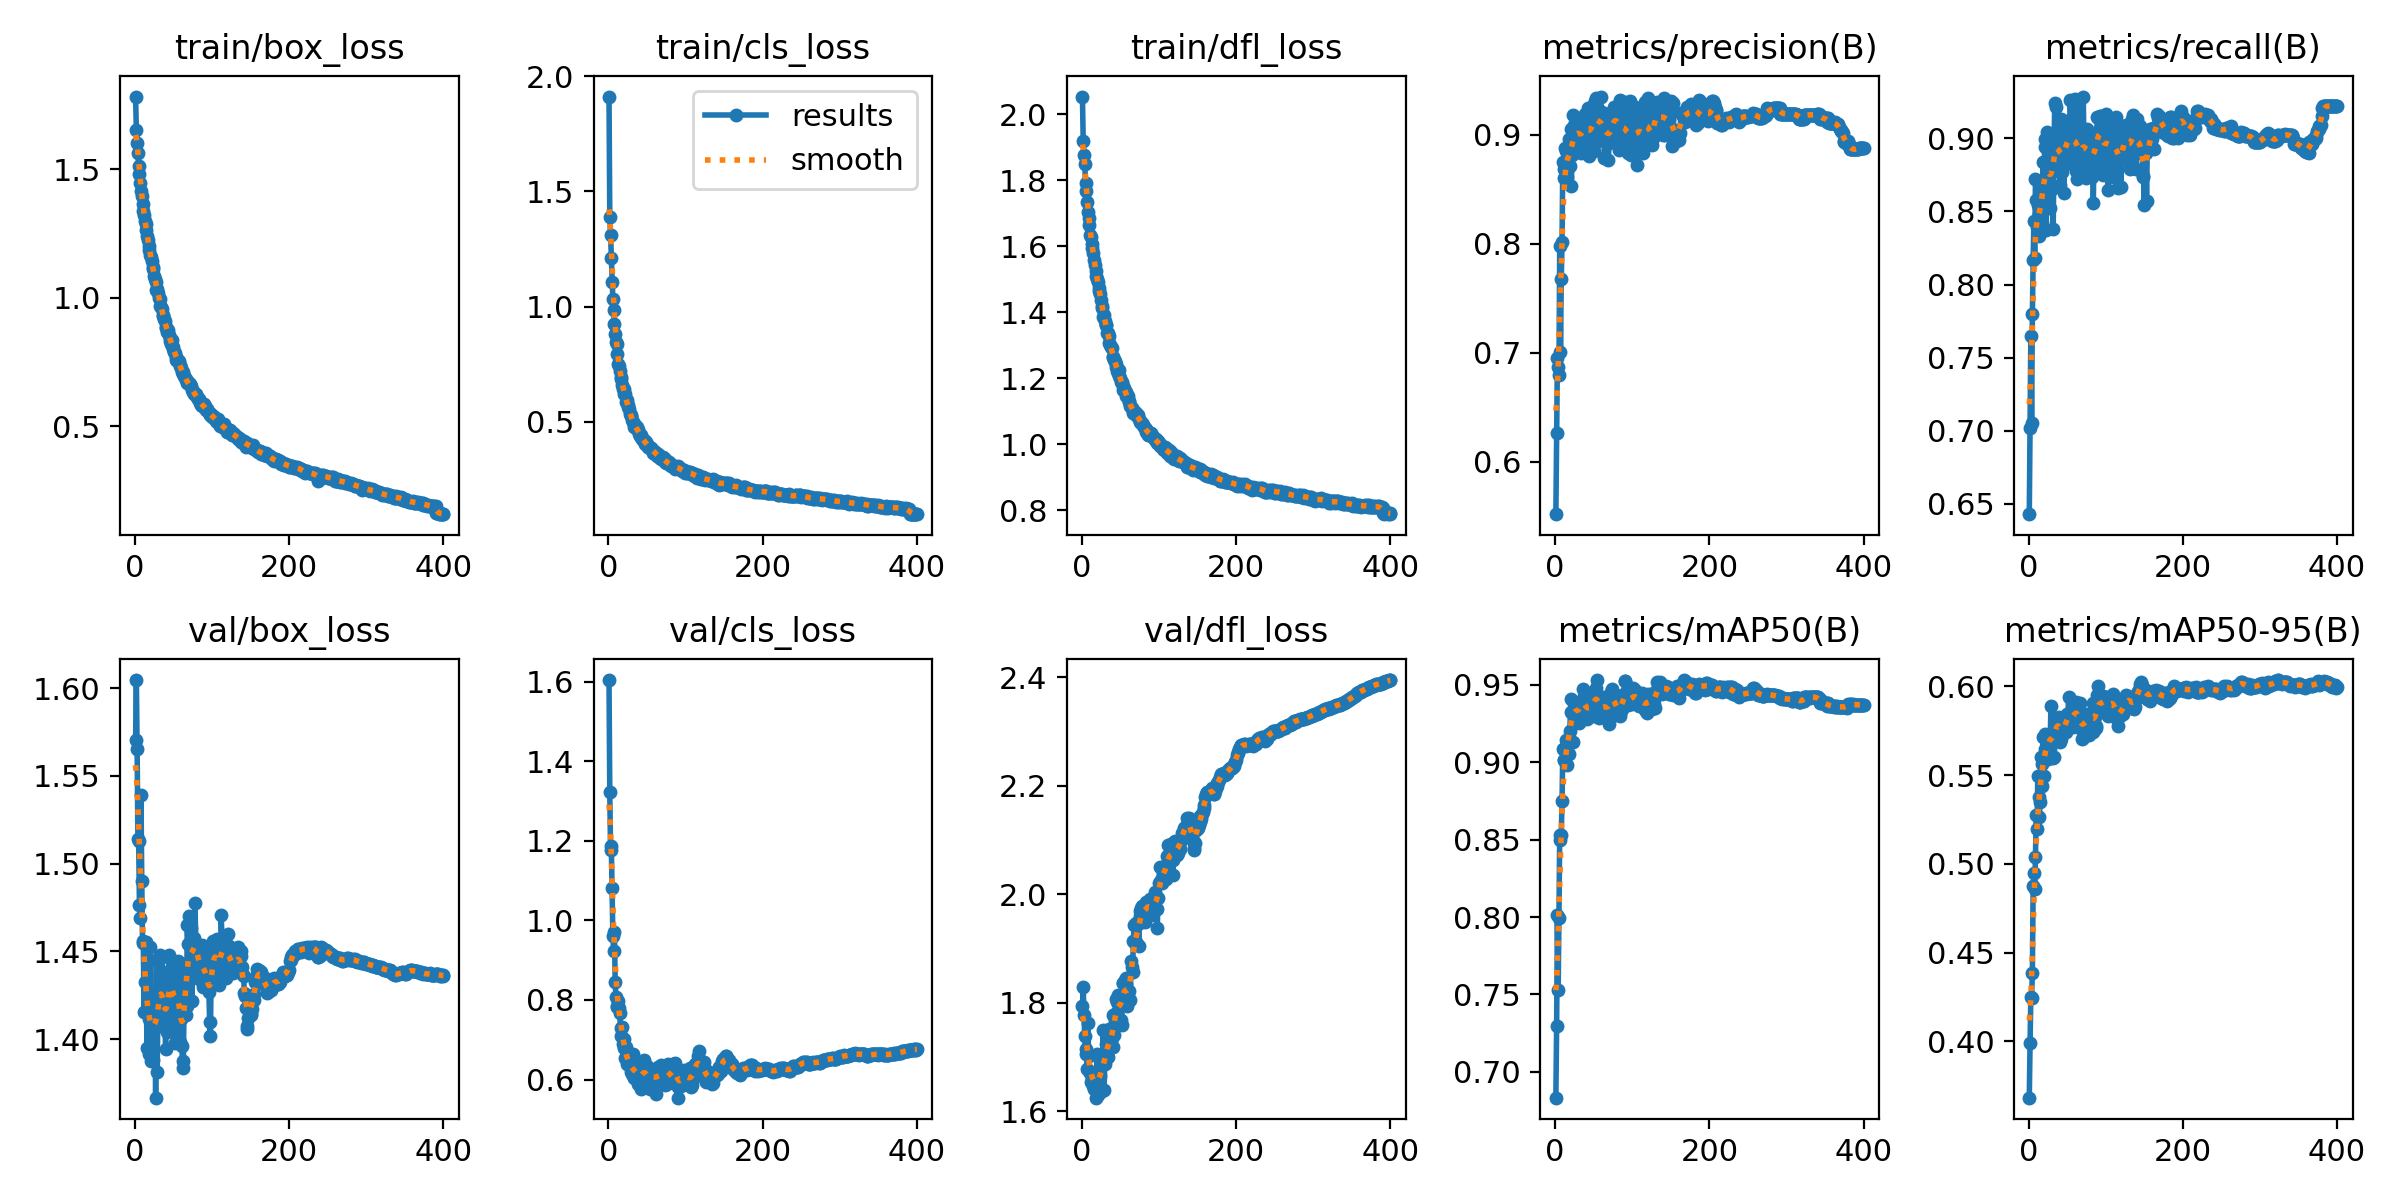

The table this chart was drawn from, first rows:
epoch, time, train/box_loss, train/cls_loss, train/dfl_loss, metrics/precision(B), metrics/recall(B), metrics/mAP50(B), metrics/mAP50-95(B), val/box_loss, val/cls_loss, val/dfl_loss, lr/pg0, lr/pg1, lr/pg2
1, 966.4, 1.782, 1.912, 2.054, 0.5517, 0.643, 0.6833, 0.3683, 1.571, 1.604, 1.795, 0.06688, 9.96575e-05, 9.96575e-05
2, 1648, 1.653, 1.391, 1.92, 0.6262, 0.7016, 0.7297, 0.3989, 1.605, 1.323, 1.829, 0.03365, 0.0001992, 0.0001992
3, 2600, 1.602, 1.31, 1.878, 0.6946, 0.7648, 0.8013, 0.4249, 1.565, 1.177, 1.777, 0.0004123, 0.0002982, 0.0002982
4, 3243, 1.564, 1.213, 1.85, 0.6865, 0.7056, 0.753, 0.4243, 1.514, 1.187, 1.739, 0.0002978, 0.0002978, 0.0002978
5, 3795, 1.511, 1.108, 1.793, 0.6793, 0.7795, 0.7995, 0.4388, 1.513, 1.081, 1.706, 0.000297, 0.000297, 0.000297
6, 4315, 1.483, 1.032, 1.769, 0.7978, 0.8167, 0.8528, 0.4873, 1.476, 0.9605, 1.716, 0.0002963, 0.0002963, 0.0002963
7, 4839, 1.446, 0.9836, 1.733, 0.7005, 0.8434, 0.8499, 0.495, 1.469, 0.9227, 1.679, 0.0002955, 0.0002955, 0.0002955
8, 5363, 1.415, 0.9249, 1.705, 0.767, 0.8182, 0.8532, 0.4857, 1.539, 0.9716, 1.762, 0.0002948, 0.0002948, 0.0002948
9, 5848, 1.395, 0.8822, 1.685, 0.8013, 0.8718, 0.8747, 0.504, 1.49, 0.8458, 1.701, 0.0002941, 0.0002941, 0.0002941
10, 6297, 1.363, 0.8452, 1.663, 0.8745, 0.8578, 0.9085, 0.5278, 1.456, 0.8072, 1.674, 0.0002933, 0.0002933, 0.0002933
11, 6755, 1.335, 0.8354, 1.634, 0.8604, 0.8393, 0.9012, 0.5199, 1.455, 0.7822, 1.671, 0.0002926, 0.0002926, 0.0002926
12, 7228, 1.322, 0.795, 1.627, 0.8683, 0.854, 0.9011, 0.5494, 1.415, 0.7837, 1.654, 0.0002918, 0.0002918, 0.0002918
13, 7634, 1.3, 0.749, 1.606, 0.8879, 0.8334, 0.9076, 0.5378, 1.433, 0.7974, 1.659, 0.0002911, 0.0002911, 0.0002911
14, 8167, 1.288, 0.7398, 1.596, 0.8849, 0.8482, 0.914, 0.5263, 1.455, 0.7789, 1.669, 0.0002903, 0.0002903, 0.0002903
15, 8588, 1.264, 0.7185, 1.581, 0.8786, 0.8419, 0.8982, 0.5349, 1.416, 0.7668, 1.646, 0.0002896, 0.0002896, 0.0002896
16, 9110, 1.24, 0.6954, 1.56, 0.8607, 0.8671, 0.9122, 0.56, 1.395, 0.7092, 1.642, 0.0002889, 0.0002889, 0.0002889
17, 9521, 1.224, 0.6843, 1.544, 0.8784, 0.8491, 0.9132, 0.5566, 1.427, 0.7297, 1.671, 0.0002881, 0.0002881, 0.0002881
18, 10114, 1.2, 0.6581, 1.524, 0.8955, 0.8421, 0.9053, 0.5438, 1.412, 0.7329, 1.645, 0.0002874, 0.0002874, 0.0002874
19, 10520, 1.186, 0.6425, 1.51, 0.8715, 0.8841, 0.9204, 0.5715, 1.391, 0.6894, 1.625, 0.0002866, 0.0002866, 0.0002866
20, 11058, 1.166, 0.6409, 1.5, 0.9052, 0.8588, 0.9321, 0.5495, 1.453, 0.7012, 1.705, 0.0002859, 0.0002859, 0.0002859
21, 11590, 1.157, 0.6192, 1.491, 0.8525, 0.8998, 0.941, 0.5649, 1.388, 0.6796, 1.629, 0.0002852, 0.0002852, 0.0002852
22, 12156, 1.144, 0.6208, 1.474, 0.8815, 0.894, 0.9316, 0.5734, 1.394, 0.6532, 1.65, 0.0002844, 0.0002844, 0.0002844
23, 12619, 1.118, 0.5842, 1.463, 0.9175, 0.837, 0.9128, 0.5619, 1.388, 0.6812, 1.648, 0.0002837, 0.0002837, 0.0002837
24, 13208, 1.112, 0.5927, 1.456, 0.9092, 0.9041, 0.9385, 0.5678, 1.422, 0.6384, 1.666, 0.0002829, 0.0002829, 0.0002829
25, 13701, 1.083, 0.574, 1.438, 0.9049, 0.8699, 0.9381, 0.5593, 1.419, 0.6527, 1.689, 0.0002822, 0.0002822, 0.0002822
26, 14215, 1.072, 0.5625, 1.42, 0.8869, 0.8968, 0.9365, 0.5682, 1.424, 0.6413, 1.69, 0.0002814, 0.0002814, 0.0002814
27, 14712, 1.059, 0.5546, 1.414, 0.8992, 0.8662, 0.9299, 0.573, 1.367, 0.6364, 1.637, 0.0002807, 0.0002807, 0.0002807
28, 15396, 1.028, 0.5339, 1.387, 0.9054, 0.852, 0.9315, 0.5647, 1.445, 0.6544, 1.751, 0.00028, 0.00028, 0.00028
29, 15944, 1.035, 0.5277, 1.391, 0.8958, 0.8884, 0.9379, 0.5891, 1.381, 0.6187, 1.639, 0.0002792, 0.0002792, 0.0002792
30, 16550, 1.017, 0.5256, 1.375, 0.9115, 0.8652, 0.9346, 0.5698, 1.42, 0.6295, 1.688, 0.0002785, 0.0002785, 0.0002785
31, 17072, 0.9983, 0.5066, 1.361, 0.9078, 0.8912, 0.9252, 0.5692, 1.408, 0.6129, 1.702, 0.0002777, 0.0002777, 0.0002777
32, 17659, 0.9961, 0.5, 1.362, 0.8986, 0.838, 0.9331, 0.5598, 1.448, 0.6635, 1.724, 0.000277, 0.000277, 0.000277
33, 18076, 0.9691, 0.4882, 1.338, 0.8954, 0.8919, 0.9343, 0.5602, 1.437, 0.6052, 1.737, 0.0002762, 0.0002762, 0.0002762
34, 18500, 0.9624, 0.4754, 1.337, 0.8827, 0.924, 0.9388, 0.5804, 1.426, 0.603, 1.699, 0.0002755, 0.0002755, 0.0002755
35, 18933, 0.9559, 0.4853, 1.327, 0.9109, 0.8894, 0.9391, 0.5797, 1.447, 0.6298, 1.751, 0.0002748, 0.0002748, 0.0002748
36, 19451, 0.932, 0.4725, 1.308, 0.8923, 0.9214, 0.9475, 0.581, 1.415, 0.6202, 1.72, 0.000274, 0.000274, 0.000274
37, 19857, 0.9267, 0.476, 1.301, 0.9101, 0.8778, 0.9427, 0.5822, 1.426, 0.6411, 1.735, 0.0002733, 0.0002733, 0.0002733
38, 20524, 0.9162, 0.4628, 1.294, 0.9137, 0.8883, 0.9335, 0.5771, 1.413, 0.6235, 1.723, 0.0002725, 0.0002725, 0.0002725
39, 20998, 0.909, 0.4642, 1.291, 0.9184, 0.889, 0.939, 0.5818, 1.407, 0.5875, 1.735, 0.0002718, 0.0002718, 0.0002718
40, 21515, 0.8841, 0.4442, 1.266, 0.9098, 0.9015, 0.9351, 0.5829, 1.394, 0.5992, 1.719, 0.000271, 0.000271, 0.000271
41, 21945, 0.8807, 0.4365, 1.263, 0.8952, 0.8681, 0.9293, 0.5686, 1.429, 0.6169, 1.777, 0.0002703, 0.0002703, 0.0002703
42, 22470, 0.8663, 0.4329, 1.254, 0.892, 0.9133, 0.9278, 0.5707, 1.404, 0.5766, 1.741, 0.0002696, 0.0002696, 0.0002696
43, 22885, 0.8728, 0.443, 1.254, 0.9244, 0.8768, 0.9412, 0.5789, 1.413, 0.5917, 1.766, 0.0002688, 0.0002688, 0.0002688
44, 23389, 0.8555, 0.4243, 1.243, 0.8804, 0.8975, 0.9334, 0.5732, 1.448, 0.6376, 1.806, 0.0002681, 0.0002681, 0.0002681
45, 23896, 0.8417, 0.4198, 1.235, 0.9025, 0.887, 0.9406, 0.5785, 1.432, 0.6176, 1.782, 0.0002673, 0.0002673, 0.0002673
46, 24465, 0.8301, 0.4206, 1.223, 0.9226, 0.8629, 0.9367, 0.5767, 1.439, 0.648, 1.802, 0.0002666, 0.0002666, 0.0002666
47, 25055, 0.8204, 0.4042, 1.217, 0.894, 0.8989, 0.9327, 0.575, 1.434, 0.6066, 1.814, 0.0002658, 0.0002658, 0.0002658
48, 25605, 0.8332, 0.4172, 1.226, 0.9048, 0.9037, 0.9323, 0.5744, 1.445, 0.6219, 1.806, 0.0002651, 0.0002651, 0.0002651
49, 26034, 0.8085, 0.4108, 1.207, 0.9164, 0.8902, 0.9297, 0.5773, 1.411, 0.6081, 1.769, 0.0002644, 0.0002644, 0.0002644
50, 26544, 0.7997, 0.4008, 1.202, 0.8847, 0.9106, 0.9321, 0.5847, 1.43, 0.634, 1.811, 0.0002636, 0.0002636, 0.0002636
51, 27080, 0.7887, 0.3908, 1.188, 0.9277, 0.9013, 0.9443, 0.5844, 1.42, 0.6069, 1.769, 0.0002629, 0.0002629, 0.0002629
52, 27770, 0.7838, 0.3896, 1.188, 0.9304, 0.8894, 0.9433, 0.5939, 1.398, 0.586, 1.759, 0.0002621, 0.0002621, 0.0002621
53, 28258, 0.769, 0.3913, 1.176, 0.9331, 0.8837, 0.948, 0.5809, 1.441, 0.6049, 1.837, 0.0002614, 0.0002614, 0.0002614
54, 28818, 0.7584, 0.3874, 1.165, 0.9001, 0.9264, 0.953, 0.5852, 1.421, 0.5757, 1.837, 0.0002606, 0.0002606, 0.0002606
55, 29343, 0.7602, 0.3864, 1.171, 0.8939, 0.9132, 0.9402, 0.5829, 1.422, 0.6093, 1.819, 0.0002599, 0.0002599, 0.0002599
56, 29909, 0.7541, 0.3841, 1.161, 0.9124, 0.8825, 0.9378, 0.5814, 1.445, 0.608, 1.843, 0.0002592, 0.0002592, 0.0002592
57, 30439, 0.7528, 0.377, 1.159, 0.9225, 0.8838, 0.9286, 0.579, 1.417, 0.6156, 1.845, 0.0002584, 0.0002584, 0.0002584
58, 31001, 0.7345, 0.3641, 1.148, 0.9005, 0.9081, 0.9304, 0.5769, 1.439, 0.622, 1.834, 0.0002577, 0.0002577, 0.0002577
59, 31460, 0.7383, 0.373, 1.149, 0.9348, 0.8853, 0.9336, 0.583, 1.398, 0.6031, 1.794, 0.0002569, 0.0002569, 0.0002569
60, 32002, 0.7244, 0.369, 1.145, 0.9003, 0.927, 0.9362, 0.5875, 1.412, 0.6035, 1.805, 0.0002562, 0.0002562, 0.0002562
... 340 more rows
